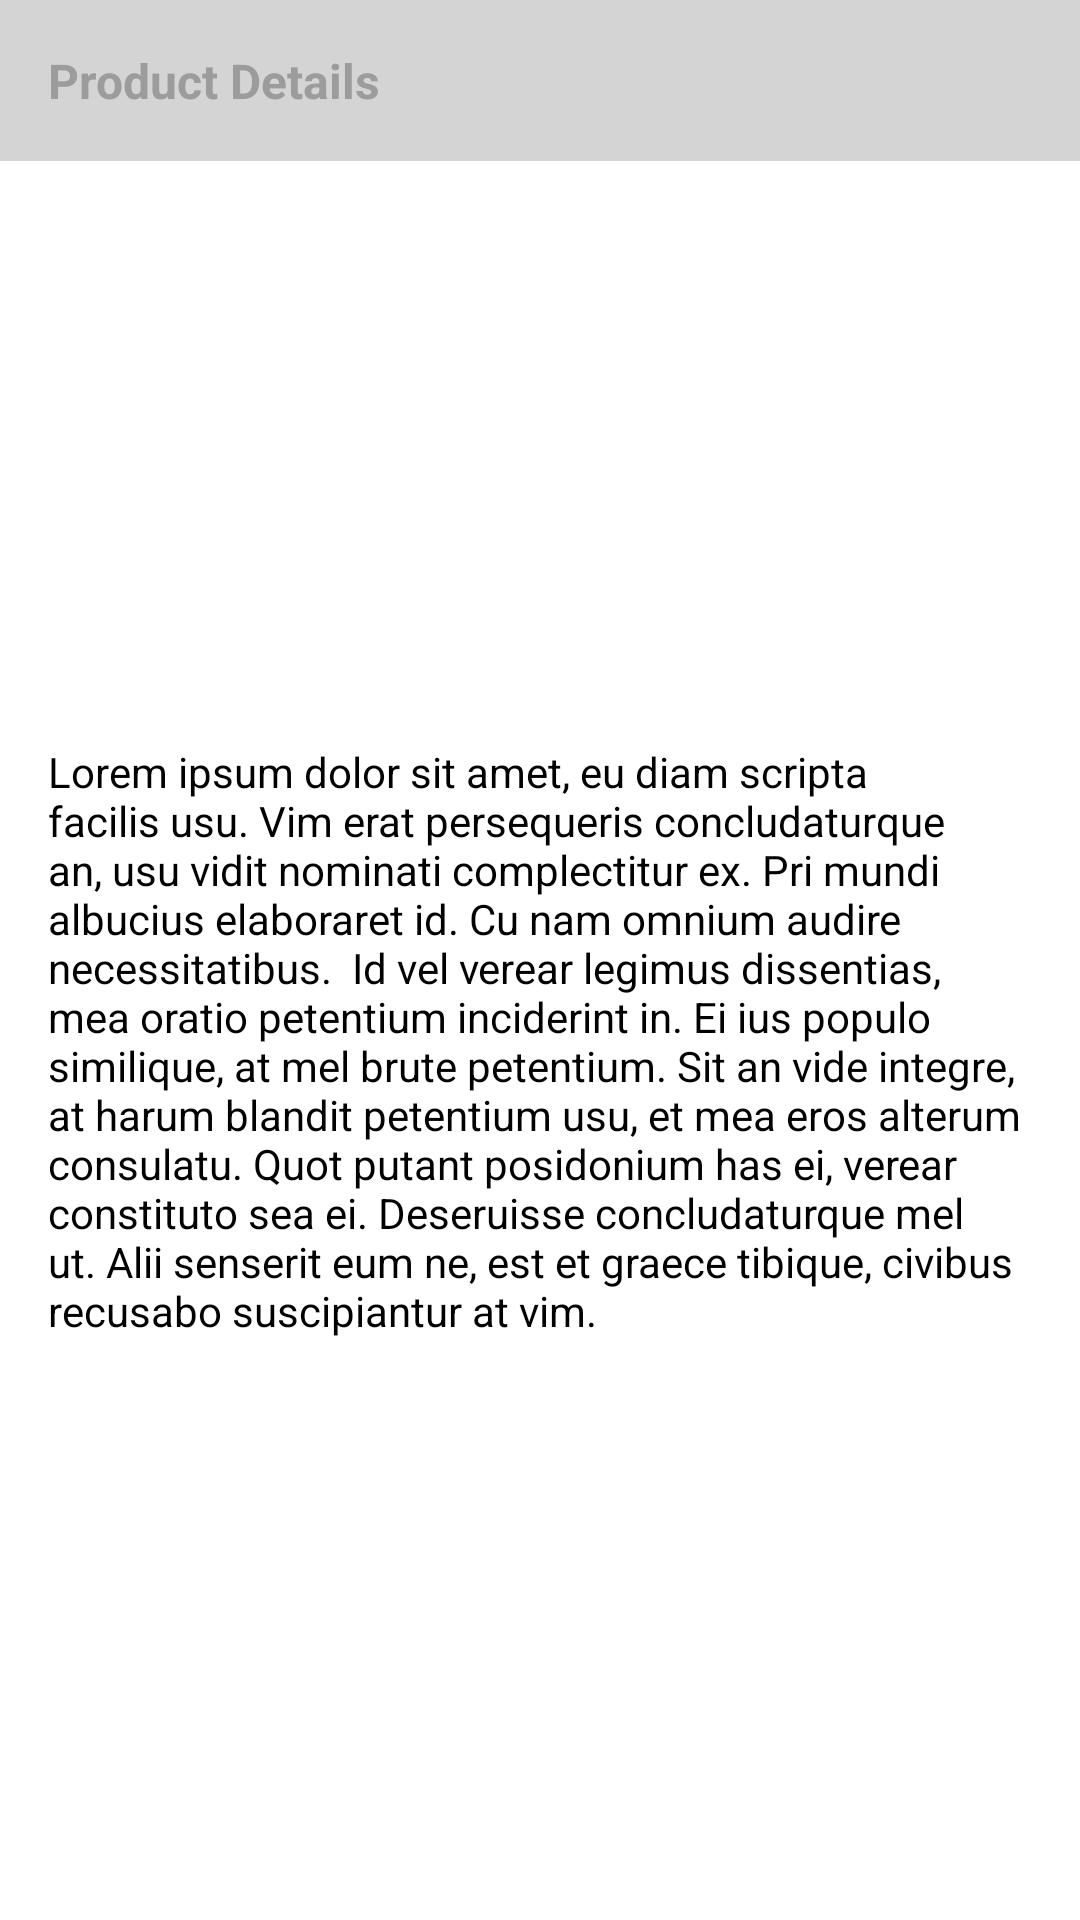

Reconstruct the res/layout file that produces this screen, plus the resources it refers to.
<!-- AndroidManifest.xml: application theme Theme.MyMall -->
<!-- res/layout/product_details_only_layout.xml -->
<?xml version="1.0" encoding="utf-8"?>

<androidx.constraintlayout.widget.ConstraintLayout xmlns:android="http://schemas.android.com/apk/res/android"
    xmlns:app="http://schemas.android.com/apk/res-auto"
    xmlns:tools="http://schemas.android.com/tools"
    android:id="@+id/product_details_container"
    android:layout_width="match_parent"
    android:layout_height="wrap_content"
    android:elevation="3dp"
    android:layout_marginTop="8dp"
    android:layout_marginBottom="8dp"
    android:background="@color/colorWhite">

    <TextView
        android:id="@+id/product_details_title"
        android:layout_width="0dp"
        android:layout_height="wrap_content"
        android:background="#d4d4d4"
        android:padding="16dp"
        android:text="Product Details"
        android:textColor="#9c9c9c"
        android:textSize="16sp"
        android:textStyle="bold"
        app:layout_constraintEnd_toEndOf="parent"
        app:layout_constraintStart_toStartOf="parent"
        app:layout_constraintTop_toTopOf="parent" />

    <TextView
        android:id="@+id/product_details_body"
        android:layout_width="0dp"
        android:layout_height="wrap_content"
        android:padding="16dp"
        android:text="Lorem ipsum dolor sit amet, eu diam scripta facilis usu. Vim
erat persequeris concludaturque an, usu vidit nominati
complectitur ex. Pri mundi albucius elaboraret id. Cu nam
omnium audire necessitatibus.

Id vel verear legimus dissentias, mea oratio petentium
inciderint in. Ei ius populo similique, at mel brute petentium.
Sit an vide integre, at harum blandit petentium usu, et mea
eros alterum consulatu. Quot putant posidonium has ei,
verear constituto sea ei. Deseruisse concludaturque mel ut.
Alii senserit eum ne, est et graece tibique, civibus recusabo
suscipiantur at vim."
        android:textColor="@color/black"
        app:layout_constraintBottom_toBottomOf="parent"
        app:layout_constraintEnd_toEndOf="parent"
        app:layout_constraintStart_toStartOf="parent"
        app:layout_constraintTop_toBottomOf="@+id/product_details_title" />
</androidx.constraintlayout.widget.ConstraintLayout>
<!-- resources referenced by this layout -->
<resources>
  <color name="black">#FF000000</color>
  <color name="colorWhite">#FFFFFF</color>
  <style name="Theme.MyMall" parent="Theme.AppCompat.DayNight.NoActionBar">
          
          <item name="colorPrimary">@color/colorPrimary</item>
          <item name="colorPrimaryDark">@color/colorPrimaryDark</item>
          <item name="colorAccent">@color/white</item>
          
          <item name="colorSecondary">@color/teal_200</item>
          <item name="colorSecondaryVariant">@color/teal_700</item>
          <item name="colorOnSecondary">@color/black</item>
          
          <item name="android:statusBarColor" tools:targetApi="l">?attr/colorPrimaryVariant</item>
          
      </style>
  <color name="colorPrimary">#7300FF</color>
  <color name="colorPrimaryDark">#280061</color>
  <color name="white">#FFFFFFFF</color>
  <color name="teal_200">#FF03DAC5</color>
  <color name="teal_700">#FF018786</color>
</resources>
